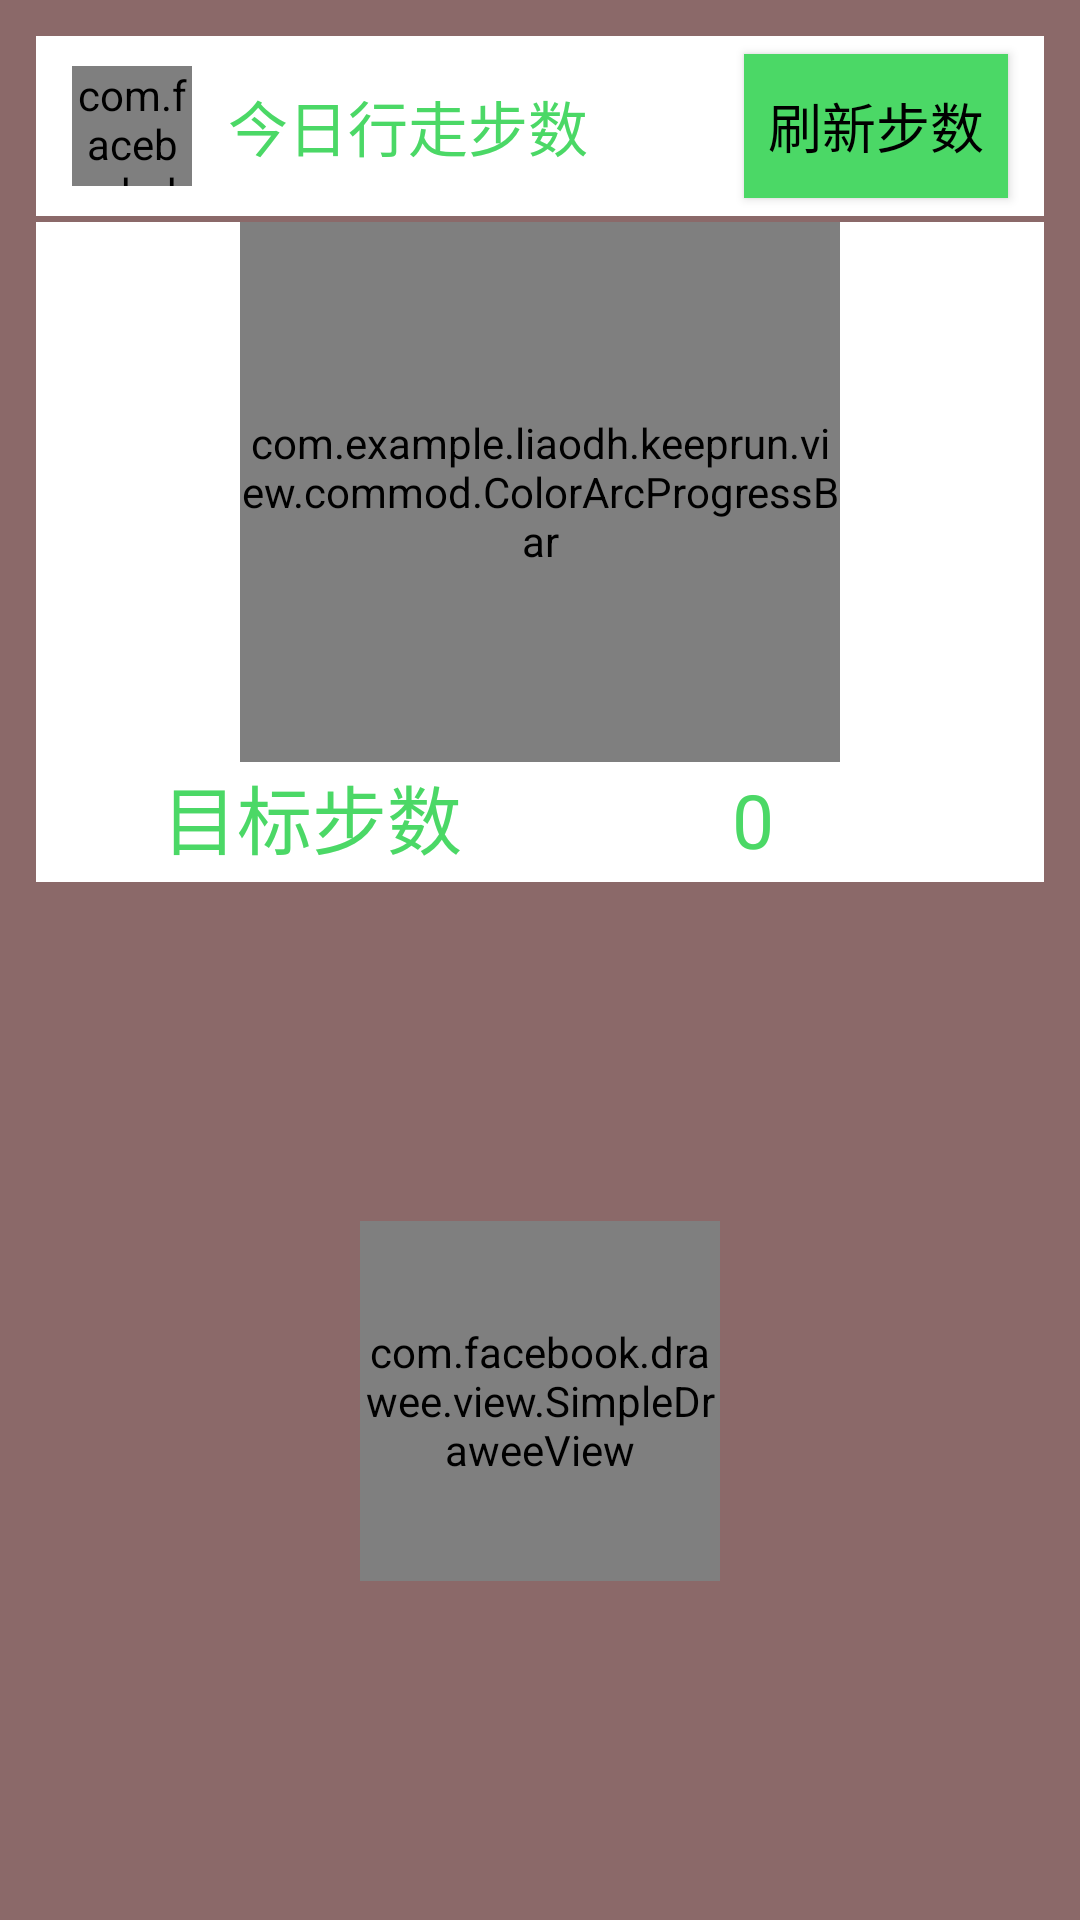

Android layout source for this screen:
<!-- AndroidManifest.xml: application theme AppTheme -->
<!-- res/layout/fragment_run.xml -->
<?xml version="1.0" encoding="utf-8"?>
<layout xmlns:android="http://schemas.android.com/apk/res/android"
    xmlns:fresco="http://schemas.android.com/apk/res-auto">

    <data>

    </data>

    <LinearLayout xmlns:app="http://schemas.android.com/tools"
        android:layout_width="match_parent"
        android:layout_height="match_parent"
        android:background="#8B6969"
        android:orientation="vertical">

        <RelativeLayout
            android:layout_width="match_parent"
            android:layout_height="60dp"
            android:layout_marginLeft="12dp"
            android:layout_marginRight="12dp"
            android:layout_marginTop="12dp"
            android:background="#FFF">

            <com.facebook.drawee.view.SimpleDraweeView
                android:id="@+id/user_run_image"
                android:layout_width="40dp"
                android:layout_height="40dp"
                android:layout_centerVertical="true"
                android:layout_marginLeft="12dp"
                fresco:roundAsCircle="true" />

            <TextView
                android:layout_width="wrap_content"
                android:layout_height="wrap_content"
                android:layout_centerVertical="true"
                android:layout_marginLeft="12dp"
                android:layout_toRightOf="@id/user_run_image"
                android:text="今日行走步数"
                android:textColor="#4BD866"
                android:textSize="20sp" />

            <Button
                android:id="@+id/refresh"
                android:layout_width="wrap_content"
                android:layout_height="wrap_content"
                android:layout_alignParentRight="true"
                android:layout_centerVertical="true"
                android:layout_marginRight="12dp"
                android:background="#4BD866"
                android:textSize="18sp"
                android:textColor="#000"
                android:text="刷新步数" />


        </RelativeLayout>


        <RelativeLayout
            android:layout_width="match_parent"
            android:layout_height="wrap_content"
            android:layout_marginLeft="12dp"
            android:layout_marginRight="12dp"
            android:layout_marginTop="2dp"
            android:background="#FFF">

            <com.example.liaodh.keeprun.view.commod.ColorArcProgressBar
                android:id="@+id/health_bar"
                android:layout_width="200dp"
                android:layout_height="180dp"
                android:layout_centerHorizontal="true"
                app:back_color="@android:color/darker_gray"
                app:back_width="10dp"
                app:front_color1="#4BD866"
                app:front_color2="#46D480"
                app:front_color3="@color/title_green"
                app:front_width="13dp"
                app:is_need_content="true"
                app:is_need_title="true"
                app:is_need_unit="true"
                app:max_value="100"
                app:string_title="今日步数"
                app:string_unit=" "
                app:total_engle="270" />

        </RelativeLayout>

        <LinearLayout
            android:layout_width="match_parent"
            android:layout_height="40dp"
            android:layout_marginLeft="12dp"
            android:layout_marginRight="12dp"
            android:layout_marginTop="0dp"
            android:background="#fff"
            android:orientation="horizontal">

            <TextView
                android:id="@+id/health_bar_max"
                android:layout_width="wrap_content"
                android:layout_height="wrap_content"
                android:layout_marginLeft="42dp"
                android:layout_weight="1"
                android:text="目标步数"
                android:textColor="#4BD866"
                android:textSize="25sp" />

            <TextView
                android:id="@+id/health_bar_maxnum"
                android:layout_width="wrap_content"
                android:layout_height="wrap_content"
                android:layout_weight="1"
                android:text="0"
                android:textColor="#4BD866"
                android:textSize="25sp" />
        </LinearLayout>

        <RelativeLayout
            android:layout_width="match_parent"
            android:layout_height="match_parent">

            <com.facebook.drawee.view.SimpleDraweeView
                android:id="@+id/start_run_image"
                android:layout_width="120dp"
                android:layout_height="120dp"
                android:layout_centerInParent="true"
                fresco:roundAsCircle="true" />
        </RelativeLayout>

    </LinearLayout>

</layout>
<!-- resources referenced by this layout -->
<resources>
  <style name="AppTheme" parent="Theme.AppCompat.Light.NoActionBar">
          
          <item name="colorPrimary">@color/colorPrimary</item>
          <item name="colorPrimaryDark">@color/colorPrimaryDark</item>
          <item name="colorAccent">@color/colorAccent</item>
          
          <item name="android:windowNoTitle">true</item>
      </style>
  <color name="colorPrimary">#3F51B5</color>
  <color name="colorPrimaryDark">#303F9F</color>
  <color name="colorAccent">#FF4081</color>
</resources>
